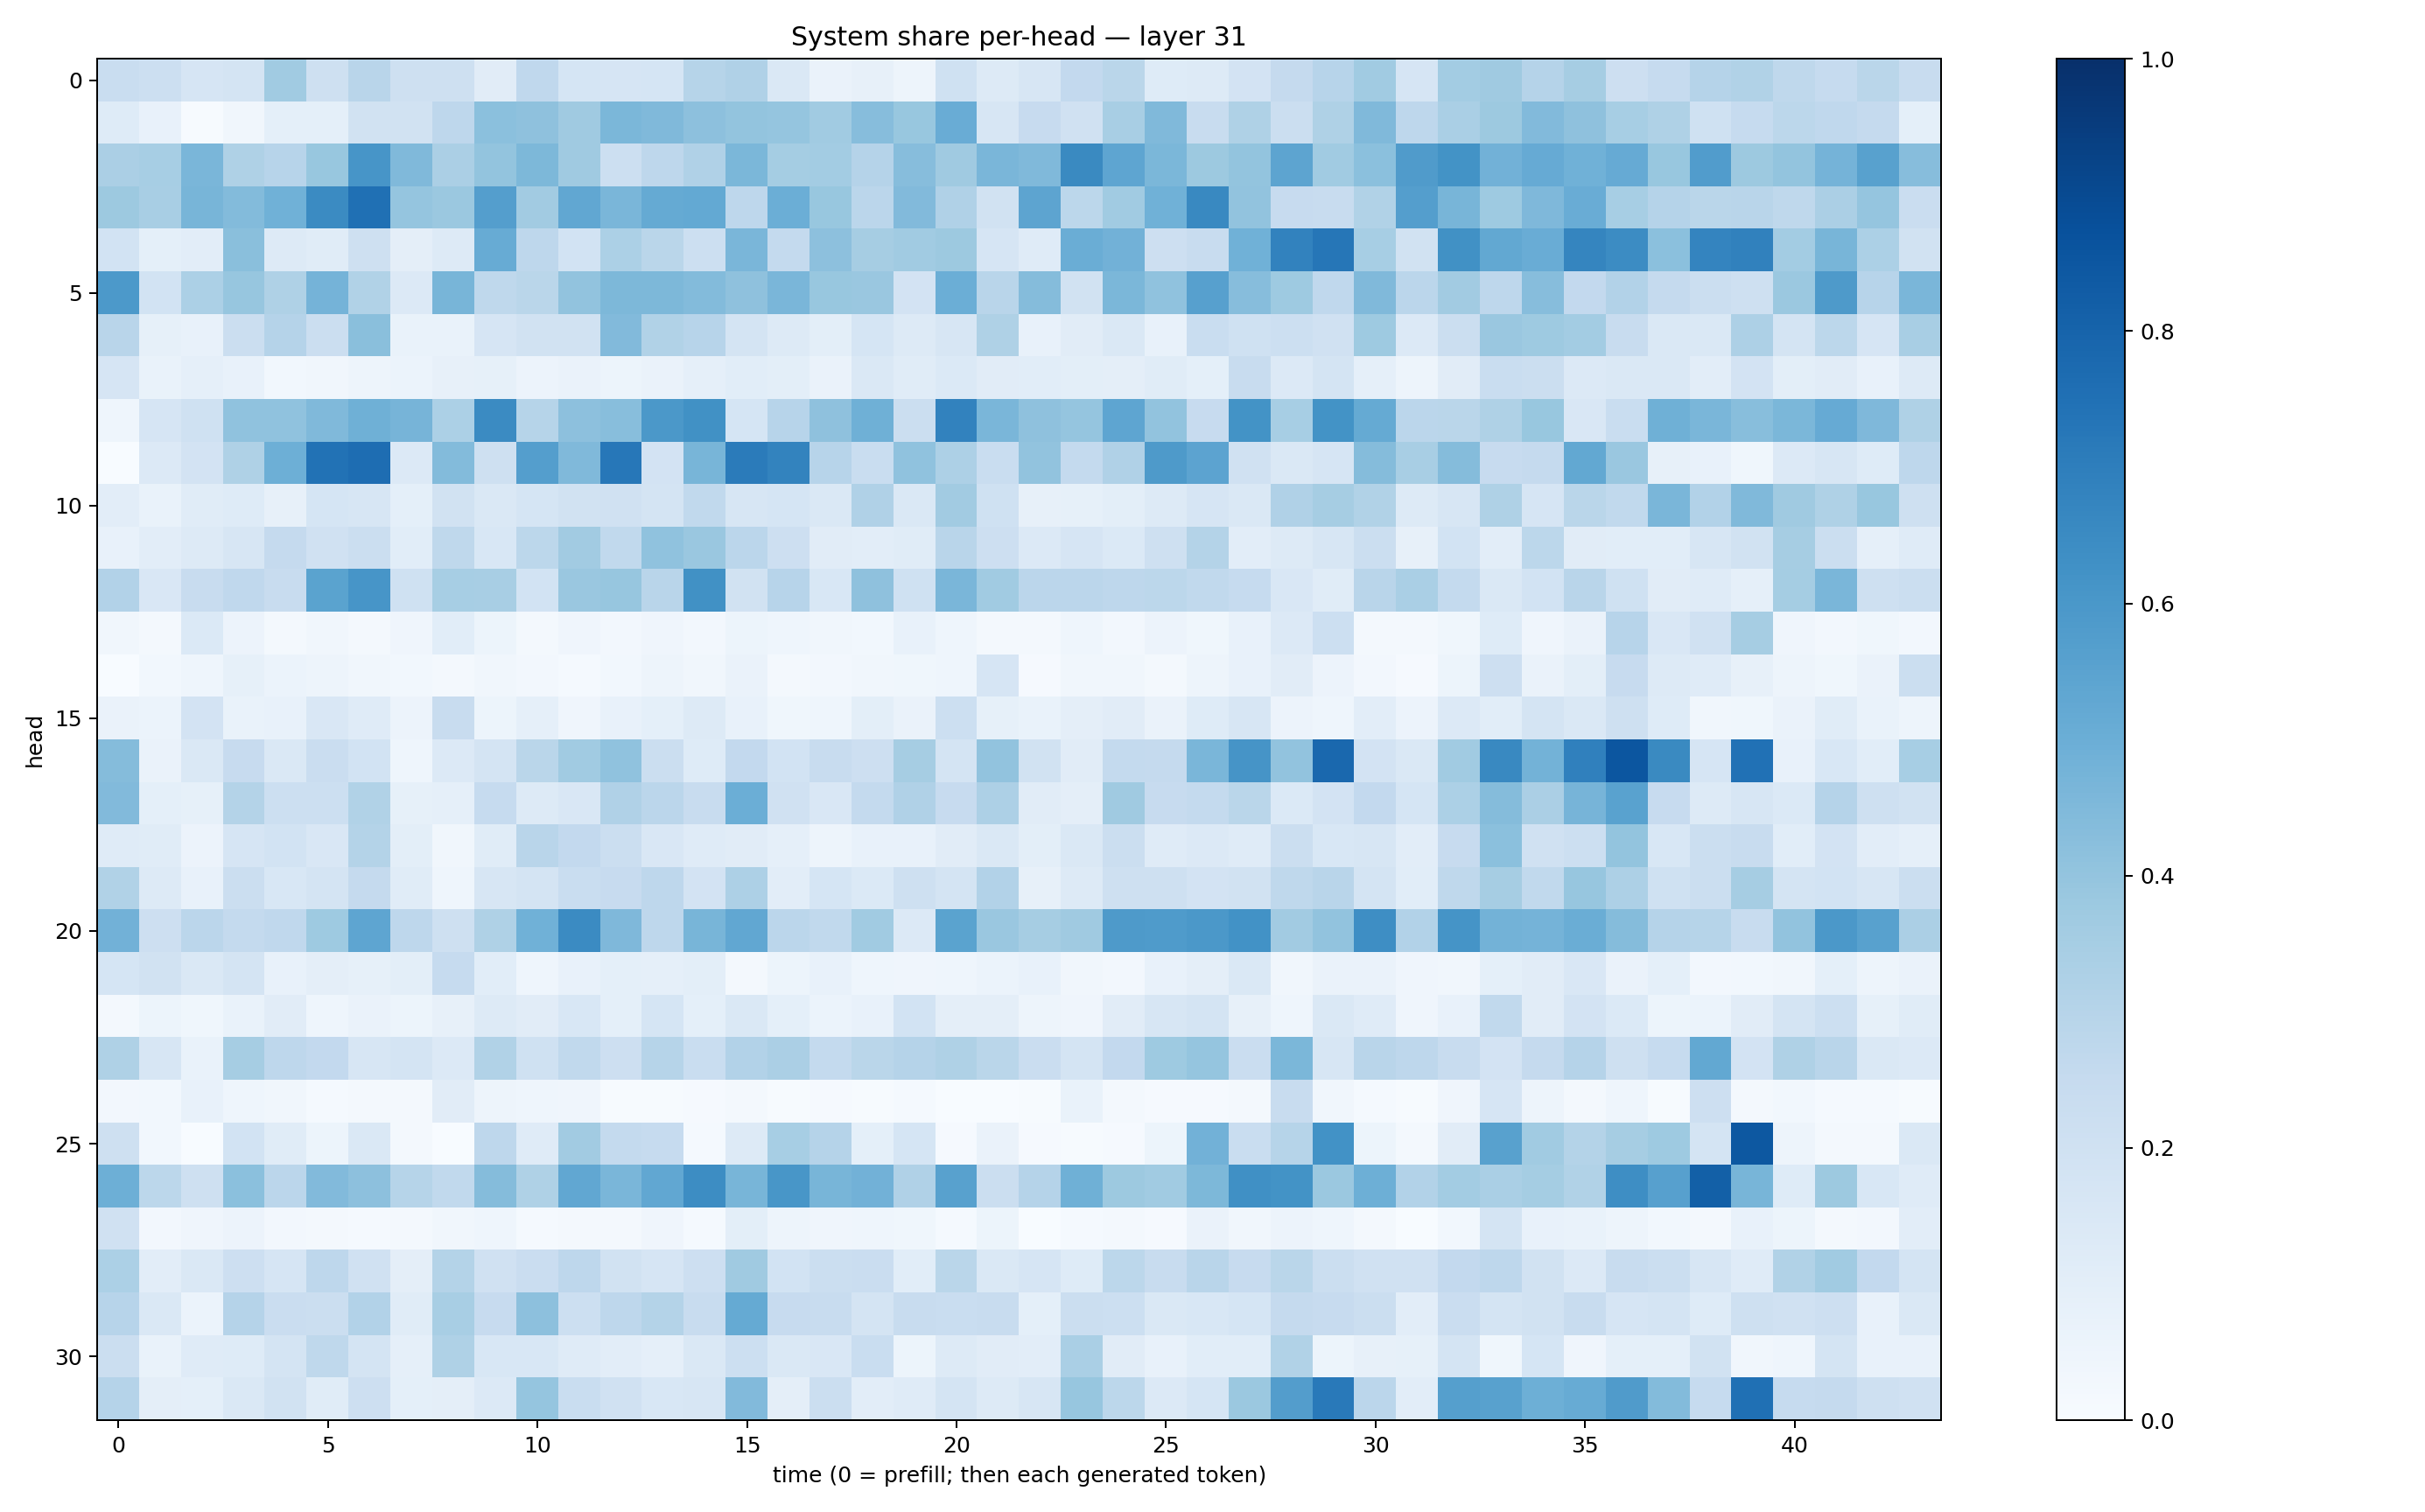

Values plotted in this chart, from the file beside it:
0.23397863, 0.21581809, 0.16637173, 0.17956005, 0.36579305, 0.20932162, 0.29157963, 0.21023287, 0.20425114, 0.1109467, 0.26614812, 0.17019168, 0.16602458, 0.17055635, 0.29751006, 0.317039, 0.14396317, 0.06387517, 0.07980434, 0.048787106, 0.20283727, 0.12894224, 0.16266464, 0.25789487
0.1212, 0.07158, 0.005123, 0.03242, 0.0926, 0.09027, 0.1928, 0.1905, 0.2758, 0.4206, 0.4123, 0.3701, 0.4601, 0.4462, 0.4155, 0.4002, 0.396, 0.367, 0.4332, 0.3876, 0.5057, 0.1618, 0.2442, 0.1988
0.3354, 0.3448, 0.4623, 0.3218, 0.2955, 0.3906, 0.6065, 0.4474, 0.3342, 0.3995, 0.4562, 0.3696, 0.2173, 0.2753, 0.3199, 0.4603, 0.3538, 0.359, 0.3033, 0.4305, 0.3683, 0.4624, 0.4463, 0.6559
0.3785, 0.3422, 0.4653, 0.4392, 0.4847, 0.6513, 0.7536, 0.3957, 0.3792, 0.5692, 0.3623, 0.5307, 0.4613, 0.5174, 0.5197, 0.2773, 0.4999, 0.3903, 0.2837, 0.4427, 0.3196, 0.19, 0.5414, 0.2779
0.1849, 0.09317, 0.1025, 0.4243, 0.1266, 0.1168, 0.2082, 0.0971, 0.1326, 0.5112, 0.2745, 0.1871, 0.3297, 0.2889, 0.2175, 0.4636, 0.2572, 0.416, 0.3508, 0.3646, 0.3771, 0.1648, 0.1211, 0.5028
0.5933, 0.1864, 0.3287, 0.3911, 0.3217, 0.4731, 0.313, 0.1346, 0.4665, 0.2704, 0.2853, 0.4047, 0.4543, 0.4543, 0.4404, 0.4112, 0.4636, 0.3872, 0.3832, 0.1815, 0.4982, 0.2917, 0.4336, 0.1895
0.2918, 0.084, 0.0746, 0.2262, 0.302, 0.2253, 0.4238, 0.06728, 0.06985, 0.1656, 0.1887, 0.1919, 0.4419, 0.3164, 0.2942, 0.1736, 0.1304, 0.09876, 0.17, 0.1316, 0.163, 0.3217, 0.07146, 0.1109
0.1666, 0.07013, 0.08757, 0.07417, 0.0305, 0.03318, 0.05045, 0.06235, 0.07873, 0.08393, 0.05495, 0.06263, 0.05426, 0.06356, 0.0874, 0.1056, 0.1013, 0.06284, 0.1461, 0.1162, 0.1397, 0.1103, 0.1071, 0.09846
0.04299, 0.1669, 0.2007, 0.4065, 0.4065, 0.4465, 0.4911, 0.4724, 0.3296, 0.6508, 0.2974, 0.4175, 0.4291, 0.596, 0.6251, 0.1684, 0.2951, 0.412, 0.4897, 0.223, 0.6824, 0.4627, 0.4105, 0.3968
0.001419, 0.1348, 0.1819, 0.3221, 0.4926, 0.7443, 0.7633, 0.1351, 0.4385, 0.21, 0.5701, 0.4462, 0.7263, 0.1802, 0.4659, 0.7099, 0.679, 0.2949, 0.2318, 0.4081, 0.3268, 0.2306, 0.4062, 0.2572
0.1028, 0.06815, 0.117, 0.1228, 0.07862, 0.1707, 0.1588, 0.09371, 0.1887, 0.1476, 0.1706, 0.1904, 0.1985, 0.1772, 0.2634, 0.1622, 0.1695, 0.1465, 0.3196, 0.1422, 0.3597, 0.2019, 0.08101, 0.08383
0.07601, 0.1043, 0.131, 0.1574, 0.2532, 0.1968, 0.2209, 0.1058, 0.2731, 0.1538, 0.2802, 0.3627, 0.2654, 0.4069, 0.3856, 0.2819, 0.2123, 0.1113, 0.1019, 0.1142, 0.2904, 0.2141, 0.134, 0.1664
0.3107, 0.1498, 0.2383, 0.2659, 0.2389, 0.5494, 0.6056, 0.2001, 0.3474, 0.3412, 0.1868, 0.3832, 0.3911, 0.2902, 0.6267, 0.1949, 0.2937, 0.154, 0.4129, 0.1996, 0.4636, 0.3642, 0.2813, 0.2823
0.03203, 0.02117, 0.1369, 0.05637, 0.01698, 0.03131, 0.02184, 0.04005, 0.1074, 0.05274, 0.01633, 0.04207, 0.02549, 0.04235, 0.02608, 0.05183, 0.04335, 0.03351, 0.03057, 0.07408, 0.04641, 0.01563, 0.02106, 0.04322
0.0001948, 0.02898, 0.04297, 0.08281, 0.06243, 0.04853, 0.03492, 0.02789, 0.01648, 0.03508, 0.027, 0.01312, 0.02948, 0.04807, 0.03137, 0.06495, 0.02115, 0.02646, 0.03375, 0.03556, 0.044, 0.1652, 0.0107, 0.03297
0.06598, 0.06135, 0.1821, 0.0686, 0.07639, 0.1488, 0.1179, 0.05624, 0.2399, 0.05237, 0.08818, 0.0394, 0.07357, 0.09061, 0.1305, 0.07606, 0.03842, 0.04413, 0.09873, 0.06596, 0.2182, 0.08443, 0.06869, 0.0953
0.4345, 0.06386, 0.1476, 0.2424, 0.1443, 0.2291, 0.1875, 0.04564, 0.1357, 0.1752, 0.2852, 0.3641, 0.4086, 0.2216, 0.1215, 0.2584, 0.1851, 0.2405, 0.2123, 0.3496, 0.1756, 0.406, 0.1923, 0.1114
0.4426, 0.09164, 0.08457, 0.308, 0.2155, 0.2177, 0.3146, 0.08263, 0.0867, 0.2494, 0.1254, 0.1518, 0.3202, 0.2827, 0.2399, 0.499, 0.1986, 0.1488, 0.2544, 0.3198, 0.2454, 0.326, 0.111, 0.09483
0.12, 0.1155, 0.05749, 0.1676, 0.1871, 0.1506, 0.3059, 0.1005, 0.03443, 0.1156, 0.2918, 0.2578, 0.2197, 0.1504, 0.1204, 0.1111, 0.08919, 0.05012, 0.07625, 0.07587, 0.1095, 0.1437, 0.09933, 0.1437
0.3153, 0.1293, 0.07389, 0.2251, 0.1531, 0.1738, 0.2512, 0.1167, 0.04488, 0.1578, 0.176, 0.2332, 0.2444, 0.277, 0.1798, 0.3275, 0.1054, 0.1709, 0.1396, 0.2108, 0.1732, 0.3092, 0.08069, 0.1324
0.4832, 0.2135, 0.2819, 0.2556, 0.2676, 0.3724, 0.5383, 0.2742, 0.2052, 0.3216, 0.4853, 0.6504, 0.4507, 0.2742, 0.4686, 0.5308, 0.2827, 0.262, 0.3637, 0.1352, 0.5489, 0.3848, 0.3505, 0.3698
0.1707, 0.194, 0.1466, 0.1773, 0.07175, 0.09738, 0.08254, 0.099, 0.247, 0.1079, 0.04446, 0.07607, 0.09236, 0.08874, 0.09834, 0.0212, 0.05167, 0.07545, 0.04661, 0.03914, 0.04416, 0.06115, 0.07165, 0.03242
0.01653, 0.05208, 0.03583, 0.06901, 0.1108, 0.045, 0.06461, 0.05433, 0.08139, 0.1268, 0.1106, 0.1561, 0.09365, 0.1702, 0.09078, 0.1436, 0.09052, 0.06227, 0.07707, 0.1849, 0.0958, 0.09511, 0.04721, 0.03975
0.3208, 0.1608, 0.06996, 0.3508, 0.2763, 0.2592, 0.1596, 0.1758, 0.1345, 0.3143, 0.1992, 0.2651, 0.212, 0.2973, 0.2306, 0.3092, 0.3352, 0.2568, 0.2874, 0.3011, 0.3228, 0.287, 0.2299, 0.1766
0.02617, 0.02964, 0.07505, 0.0455, 0.03289, 0.01341, 0.01818, 0.01669, 0.1111, 0.04827, 0.04482, 0.04217, 0.004336, 0.005036, 0.009545, 0.02229, 0.004421, 0.009496, 0.007679, 0.01515, 0.002603, 0.002982, 0.00623, 0.06653
0.2044, 0.03057, 0.001694, 0.1854, 0.1139, 0.05403, 0.1443, 0.01713, 0.0001431, 0.2765, 0.1175, 0.3609, 0.2569, 0.2491, 0.01292, 0.1326, 0.344, 0.3012, 0.09258, 0.1683, 0.009813, 0.06369, 0.01031, 0.00473
0.4953, 0.278, 0.2065, 0.4198, 0.2837, 0.4437, 0.4158, 0.2997, 0.262, 0.4346, 0.324, 0.5283, 0.4617, 0.5303, 0.6427, 0.4681, 0.6047, 0.4667, 0.4819, 0.3183, 0.5573, 0.2259, 0.3038, 0.4911
0.1974, 0.02685, 0.04112, 0.05786, 0.02677, 0.02244, 0.01315, 0.01584, 0.03221, 0.04605, 0.01421, 0.02299, 0.02268, 0.0393, 0.0129, 0.0989, 0.04737, 0.03933, 0.04426, 0.03788, 0.01271, 0.05302, 0.003182, 0.01191
0.3301, 0.1029, 0.1433, 0.2132, 0.1648, 0.2757, 0.1961, 0.0954, 0.3076, 0.197, 0.227, 0.2746, 0.1949, 0.1654, 0.2112, 0.3707, 0.1837, 0.2236, 0.2296, 0.1076, 0.2868, 0.1483, 0.1663, 0.1245
0.2957, 0.1474, 0.05991, 0.3018, 0.2283, 0.2195, 0.3102, 0.1142, 0.3401, 0.2423, 0.4153, 0.2159, 0.2743, 0.3071, 0.2401, 0.5158, 0.2452, 0.2345, 0.1725, 0.2387, 0.2332, 0.238, 0.09358, 0.2202
0.2248, 0.06857, 0.1192, 0.1234, 0.1782, 0.2729, 0.1772, 0.08697, 0.3222, 0.156, 0.1552, 0.1198, 0.1035, 0.08695, 0.1447, 0.2176, 0.1425, 0.1522, 0.2306, 0.05279, 0.1311, 0.11, 0.105, 0.3387
0.3046, 0.09653, 0.0908, 0.1457, 0.194, 0.1137, 0.2126, 0.0902, 0.09582, 0.1358, 0.3968, 0.2323, 0.1955, 0.1545, 0.1638, 0.4446, 0.09547, 0.2243, 0.1034, 0.121, 0.1722, 0.1293, 0.1624, 0.3922
